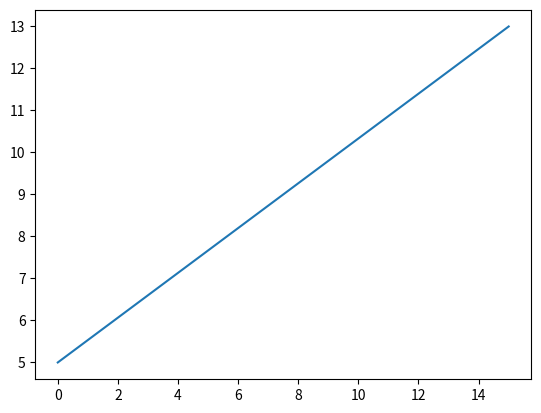

This figure's Python source:
import matplotlib.pyplot as plt
import numpy as np

xPoints = np.array([0, 15])
yPoints = np.array([5, 13])

plt.plot(xPoints, yPoints)
plt.show()